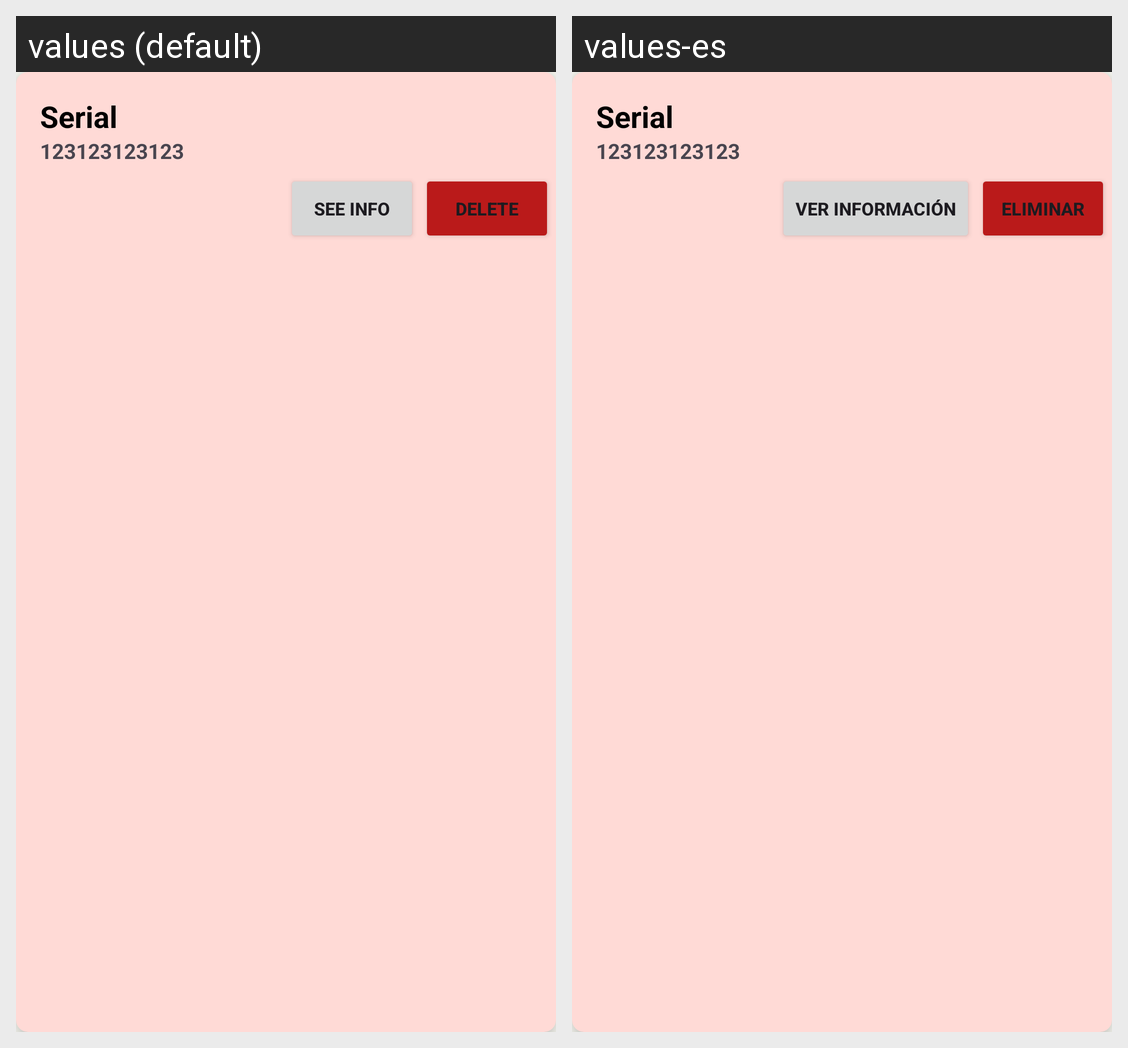

Locale-by-locale string values for the Android screen shown in this grid:
Android screen res/layout/tarjeta_usuario.xml rendered under 2 locales, left to right: values (default), values-es. Device: Nexus 5 (rendered at 1080×1920; each locale shown at half size, 540×960, under a caption strip naming it); theme Theme.TestTullave.
Strings drawn on this screen, with the default value and each locale's value (text and hints the layout hard-codes, and strings that could not be matched under every locale, appear in the picture but are not listed):

ver_informacion
  values: See info
  values-es: Ver información

elimiar
  values: Delete
  values-es: Eliminar
